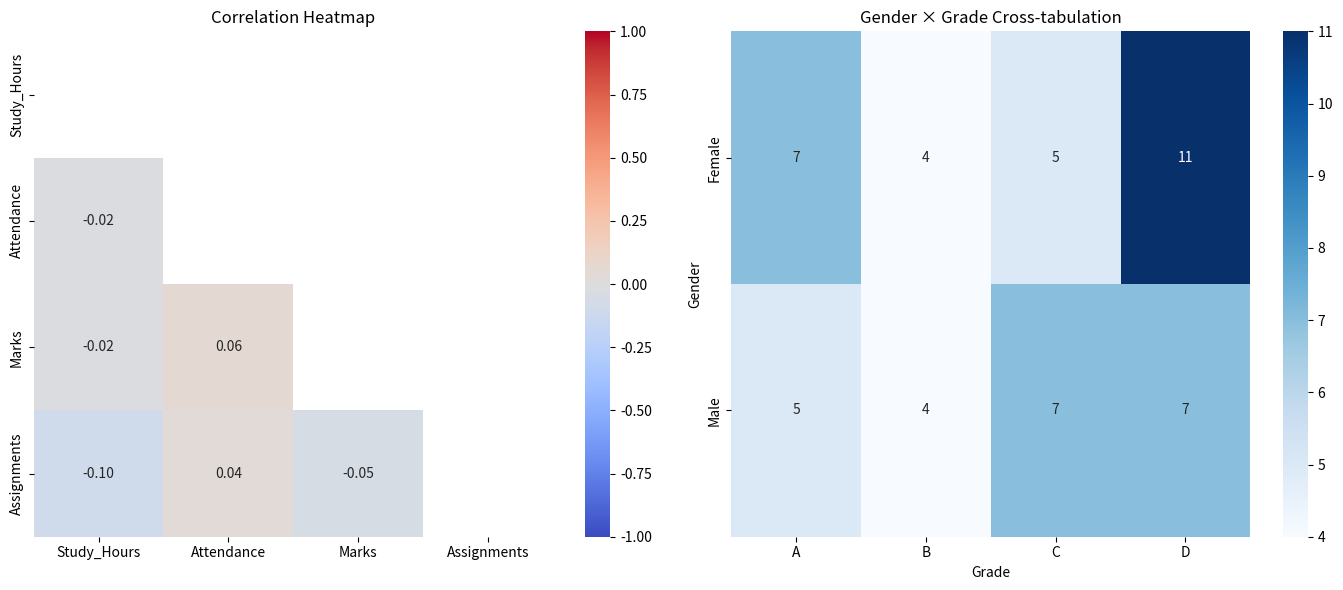

Python code for this plot:
import numpy as np
import pandas as pd
import seaborn as sns
import matplotlib.pyplot as plt


 
# Create Sample Data
 

np.random.seed(42)

data = pd.DataFrame({
    "Study_Hours": np.random.randint(1, 10, 50),
    "Attendance": np.random.randint(50, 100, 50),
    "Marks": np.random.randint(40, 100, 50),
    "Assignments": np.random.randint(1, 10, 50)
})

# Create categorical columns
data["Gender"] = np.random.choice(
    ["Male", "Female"],
    size=50
)

data["Grade"] = np.random.choice(
    ["A", "B", "C", "D"],
    size=50
)


 
# Calculate Correlation Matrix
 

corr = data[
    ["Study_Hours", "Attendance", "Marks", "Assignments"]
].corr()


 
# Create Mask for Upper Triangle
 

mask = np.triu(
    np.ones_like(corr, dtype=bool)
)


 
# Create Figure
 

fig, axes = plt.subplots(
    1,
    2,
    figsize=(14, 6)
)



# LEFT PANEL
# Correlation Heatmap


sns.heatmap(
    corr,
    mask=mask,
    annot=True,
    fmt=".2f",
    cmap="coolwarm",
    vmin=-1,
    vmax=1,
    center=0,
    ax=axes[0]
)

axes[0].set_title(
    "Correlation Heatmap"
)


 
# RIGHT PANEL
# Cross-tabulation Heatmap
 

cross_tab = pd.crosstab(
    data["Gender"],
    data["Grade"]
)

sns.heatmap(
    cross_tab,
    annot=True,
    fmt="d",
    cmap="Blues",
    ax=axes[1]
)

axes[1].set_title(
    "Gender × Grade Cross-tabulation"
)

axes[1].set_xlabel("Grade")
axes[1].set_ylabel("Gender")


 
# Adjust Layout


plt.tight_layout()

 
# Display
 

plt.show()
